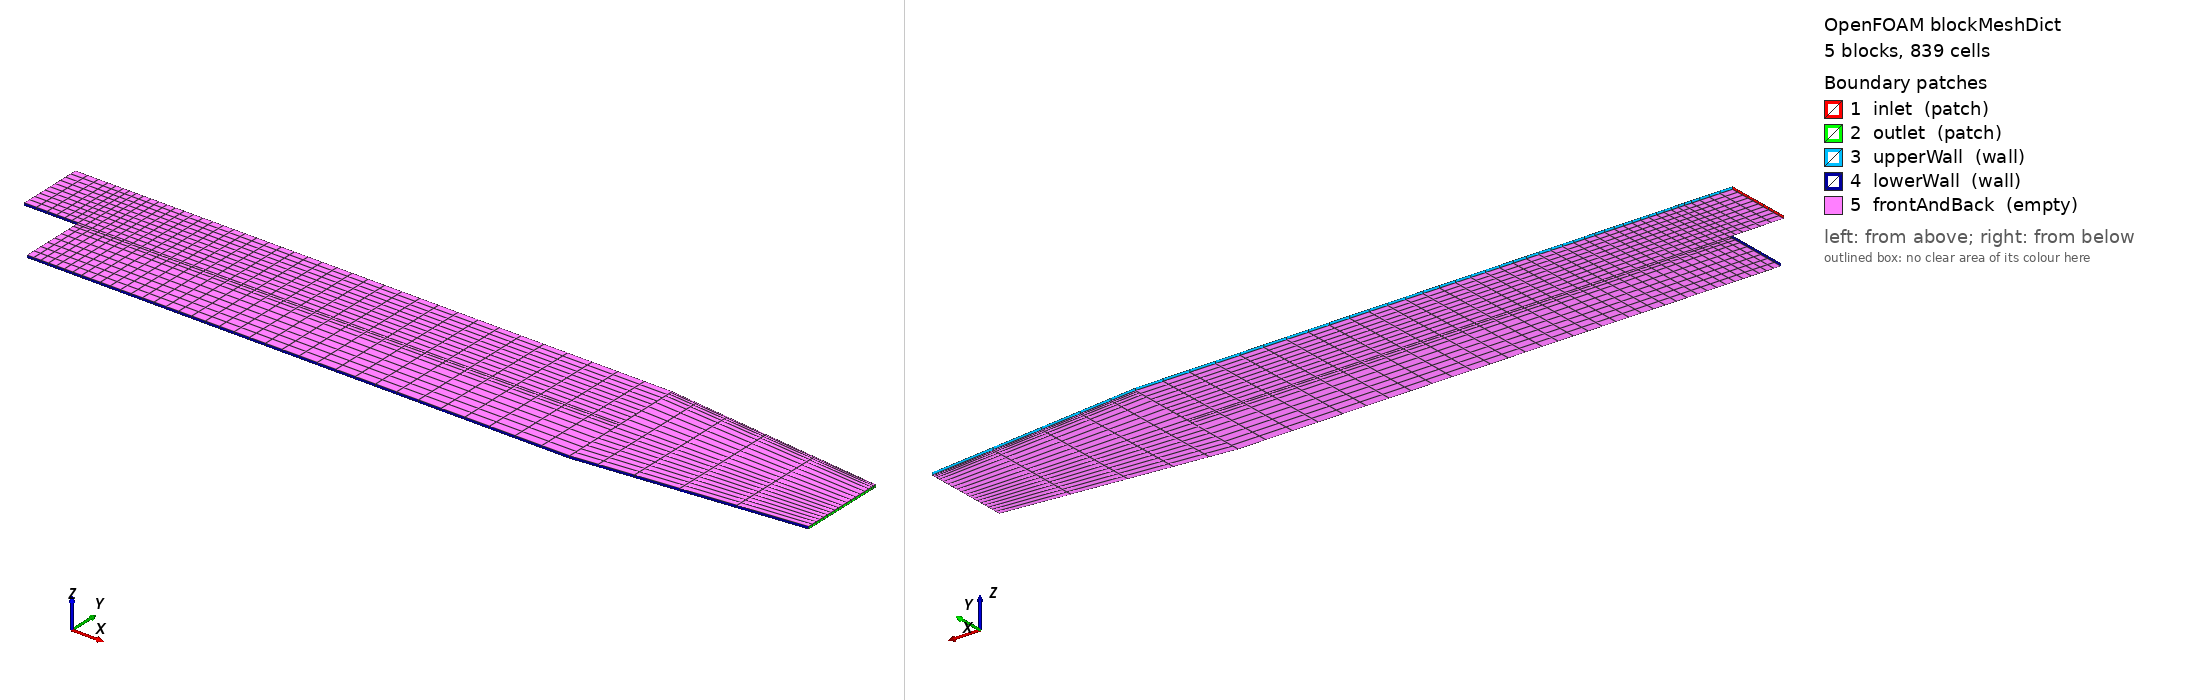

OpenFOAM case: the mesh blockMesh builds from blockMeshDict, 5 block(s), 839 cells. Boundary patches (legend numbers): 1 inlet (patch), 2 outlet (patch), 3 upperWall (wall), 4 lowerWall (wall), 5 frontAndBack (empty). Left view from above one corner, right view from below the opposite corner. Boundary conditions: 0 field file(s) under 0/; 0 of 5 drawn patches have an entry in a shipped field file.

=== system/blockMeshDict ===
/*--------------------------------*- C++ -*----------------------------------*\
| =========                 |                                                 |
| \\      /  F ield         | OpenFOAM: The Open Source CFD Toolbox           |
|  \\    /   O peration     | Version:  v2606                                 |
|   \\  /    A nd           | Website:  www.openfoam.com                      |
|    \\/     M anipulation  |                                                 |
\*---------------------------------------------------------------------------*/
FoamFile
{
    version     2.0;
    format      ascii;
    class       dictionary;
    object      blockMeshDict;
}
// * * * * * * * * * * * * * * * * * * * * * * * * * * * * * * * * * * * * * //

scale   0.001;

vertices
(
    (-20.6 0 -0.5)
    (-20.6 25.4 -0.5)
    (0 -25.4 -0.5)
    (0 0 -0.5)
    (0 25.4 -0.5)
    (206 -25.4 -0.5)
    (206 0 -0.5)
    (206 25.4 -0.5)
    (290 -16.6 -0.5)
    (290 0 -0.5)
    (290 16.6 -0.5)

    (-20.6 0 0.5)
    (-20.6 25.4 0.5)
    (0 -25.4 0.5)
    (0 0 0.5)
    (0 25.4 0.5)
    (206 -25.4 0.5)
    (206 0 0.5)
    (206 25.4 0.5)
    (290 -16.6 0.5)
    (290 0 0.5)
    (290 16.6 0.5)
);

negY
(
    (2 4 1)
    (1 3 0.3)
);

posY
(
    (1 4 2)
    (2 3 4)
    (2 4 0.25)
);

posYR
(
    (2 1 1)
    (1 1 0.25)
);


blocks
(
    hex (0 3 4 1 11 14 15 12)
    (6 10 1)
    simpleGrading (0.5 $posY 1)

    hex (2 5 6 3 13 16 17 14)
    (36 9 1)
    edgeGrading (4 4 4 4 $negY 1 1 $negY 1 1 1 1)

    hex (3 6 7 4 14 17 18 15)
    (36 10 1)
    edgeGrading (4 4 4 4 $posY $posYR $posYR $posY 1 1 1 1)

    hex (5 8 9 6 16 19 20 17)
    (5 9 1)
    simpleGrading (2.5 1 1)

    hex (6 9 10 7 17 20 21 18)
    (5 10 1)
    simpleGrading (2.5 $posYR 1)
);

edges
(
);

boundary
(
    inlet
    {
        type patch;
        faces
        (
            (0 1 12 11)
        );
    }
    outlet
    {
        type patch;
        faces
        (
            (8 9 20 19)
            (9 10 21 20)
        );
    }
    upperWall
    {
        type wall;
        faces
        (
            (1 4 15 12)
            (4 7 18 15)
            (7 10 21 18)
        );
    }
    lowerWall
    {
        type wall;
        faces
        (
            (0 3 14 11)
            (3 2 13 14)
            (2 5 16 13)
            (5 8 19 16)
        );
    }
    frontAndBack
    {
        type empty;
        faces
        (
            (0 3 4 1)
            (2 5 6 3)
            (3 6 7 4)
            (5 8 9 6)
            (6 9 10 7)
            (11 14 15 12)
            (13 16 17 14)
            (14 17 18 15)
            (16 19 20 17)
            (17 20 21 18)
        );
    }
);


// ************************************************************************* //
